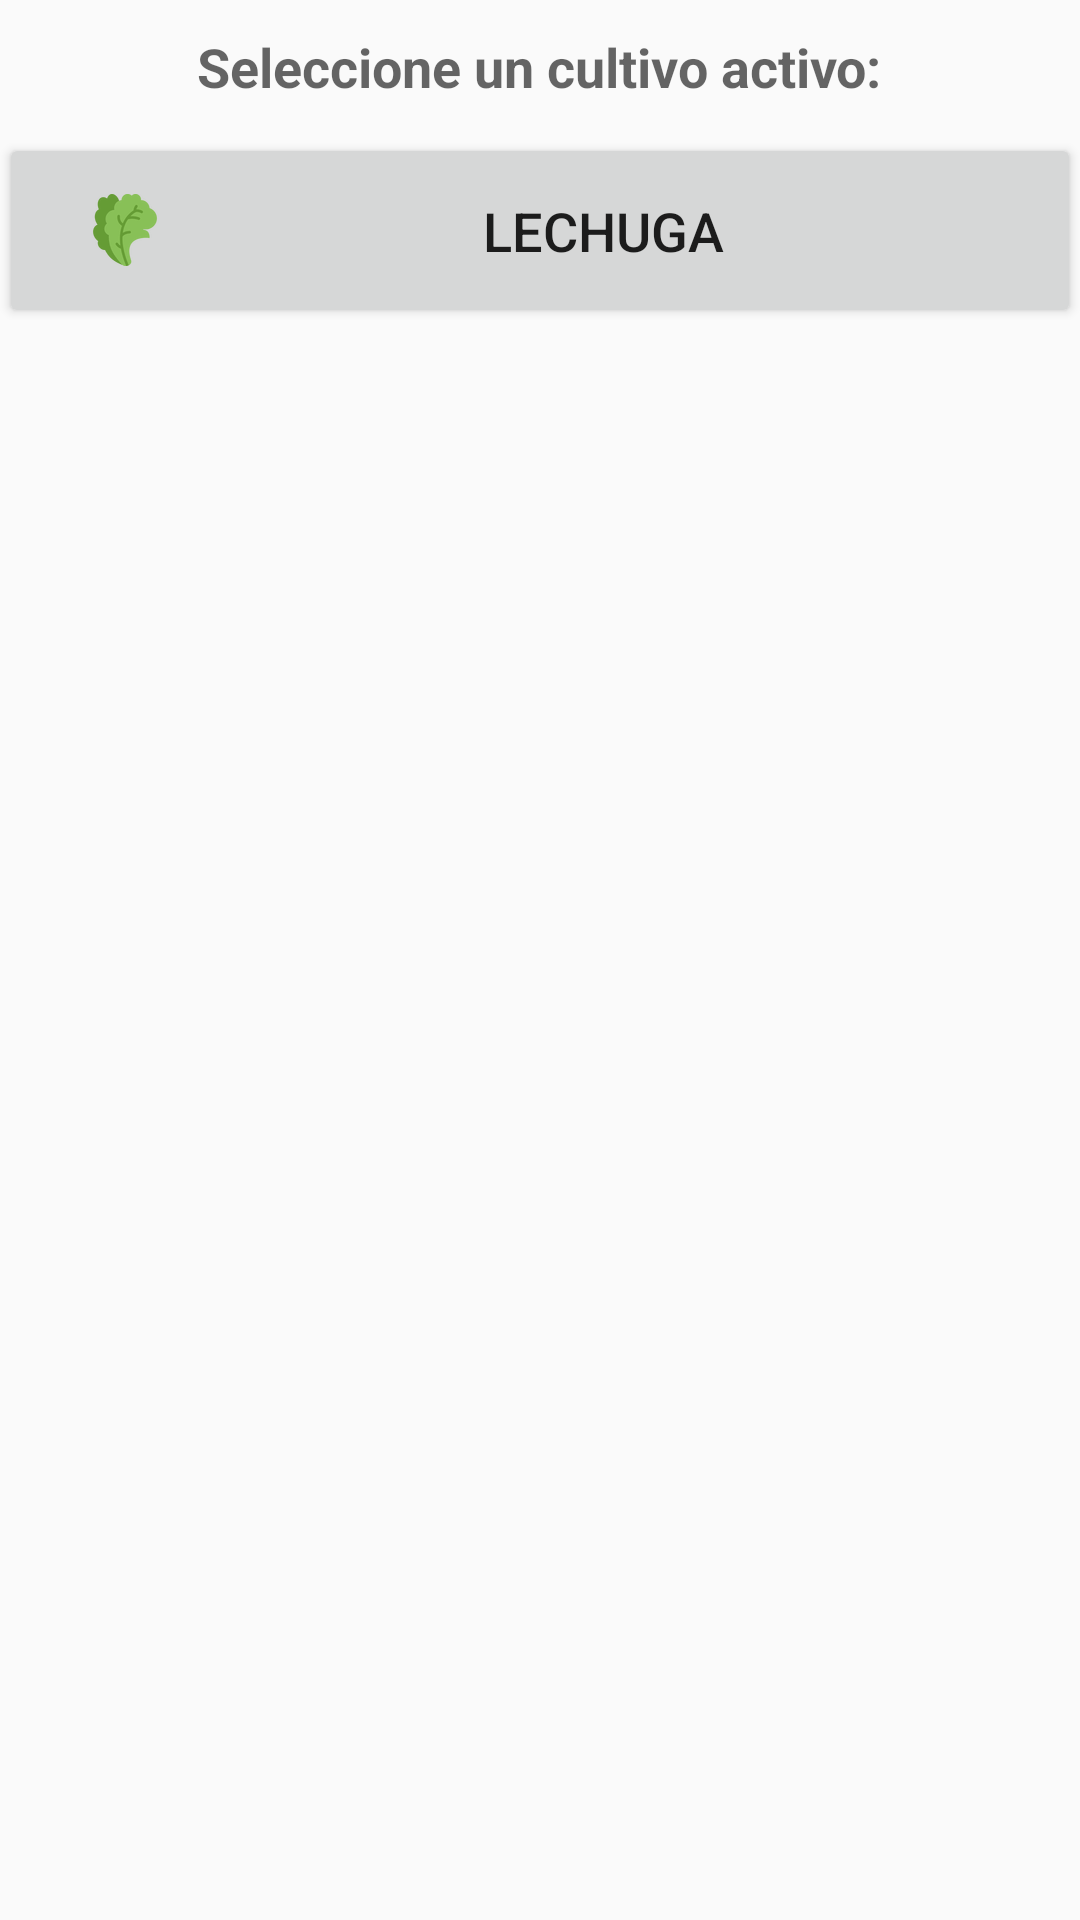

Produce the Android XML layout that renders to this screen, including the resource entries it uses.
<!-- AndroidManifest.xml: application theme AppTheme -->
<!-- res/layout/activity_plant_selector.xml -->
<?xml version="1.0" encoding="utf-8"?>
<LinearLayout xmlns:android="http://schemas.android.com/apk/res/android"
    xmlns:tools="http://schemas.android.com/tools"
    android:layout_width="match_parent"
    android:layout_height="match_parent"
    android:paddingBottom="@dimen/activity_vertical_margin"
    android:paddingLeft="@dimen/activity_horizontal_margin"
    android:paddingRight="@dimen/activity_horizontal_margin"
    android:paddingTop="@dimen/activity_vertical_margin"
    tools:context="com.verdor.verdormobile.activity.PlantSelectorActivity">

    <ScrollView
        android:id="@+id/scrollView3"
        android:layout_width="match_parent"
        android:layout_height="match_parent">

        <LinearLayout
            android:layout_width="match_parent"
            android:layout_height="wrap_content"
            android:orientation="vertical">

            <LinearLayout
                android:layout_width="match_parent"
                android:layout_height="match_parent"
                android:layout_margin="10dp"
                android:gravity="center_horizontal"
                android:orientation="horizontal">

                <TextView
                    android:id="@+id/textView14"
                    android:layout_width="wrap_content"
                    android:layout_height="wrap_content"
                    android:gravity="center_horizontal"
                    android:text="Seleccione un cultivo activo:"
                    android:textAppearance="?android:attr/textAppearanceMedium"
                    android:textIsSelectable="false"
                    android:textSize="18sp"
                    android:textStyle="bold" />
            </LinearLayout>

            <LinearLayout
                android:layout_width="match_parent"
                android:layout_height="wrap_content"
                android:orientation="horizontal">

                <Button
                    android:id="@+id/button7"
                    android:layout_width="match_parent"
                    android:drawableStart="@drawable/lechuga"
                    android:text="Lechuga"
                    android:textSize="18sp"
                    android:paddingLeft="30dp"
                    android:layout_height="65dp" />
            </LinearLayout>

            <LinearLayout
                android:layout_width="match_parent"
                android:layout_height="wrap_content"
                android:orientation="horizontal">

            </LinearLayout>

            <LinearLayout
                android:layout_width="match_parent"
                android:layout_height="wrap_content"
                android:orientation="horizontal">

            </LinearLayout>

            <LinearLayout
                android:layout_width="match_parent"
                android:layout_height="wrap_content"
                android:orientation="horizontal">

            </LinearLayout>
        </LinearLayout>
    </ScrollView>

</LinearLayout>
<!-- resources referenced by this layout -->
<resources>
  <!-- drawable lechuga: png bitmap (drawable, 4728 bytes) -->
  <style name="AppTheme" parent="Theme.AppCompat.Light.DarkActionBar">
          
          <item name="colorPrimary">@color/colorPrimary</item>
          <item name="colorPrimaryDark">@color/colorPrimaryDark</item>
          <item name="colorAccent">@color/colorAccent</item>
          <item name="android:statusBarColor">?android:attr/colorPrimary</item>
      </style>
  <color name="colorPrimary">#66b045</color>
  <color name="colorPrimaryDark">#006f3a</color>
  <color name="colorAccent">#5cb2e4</color>
</resources>
